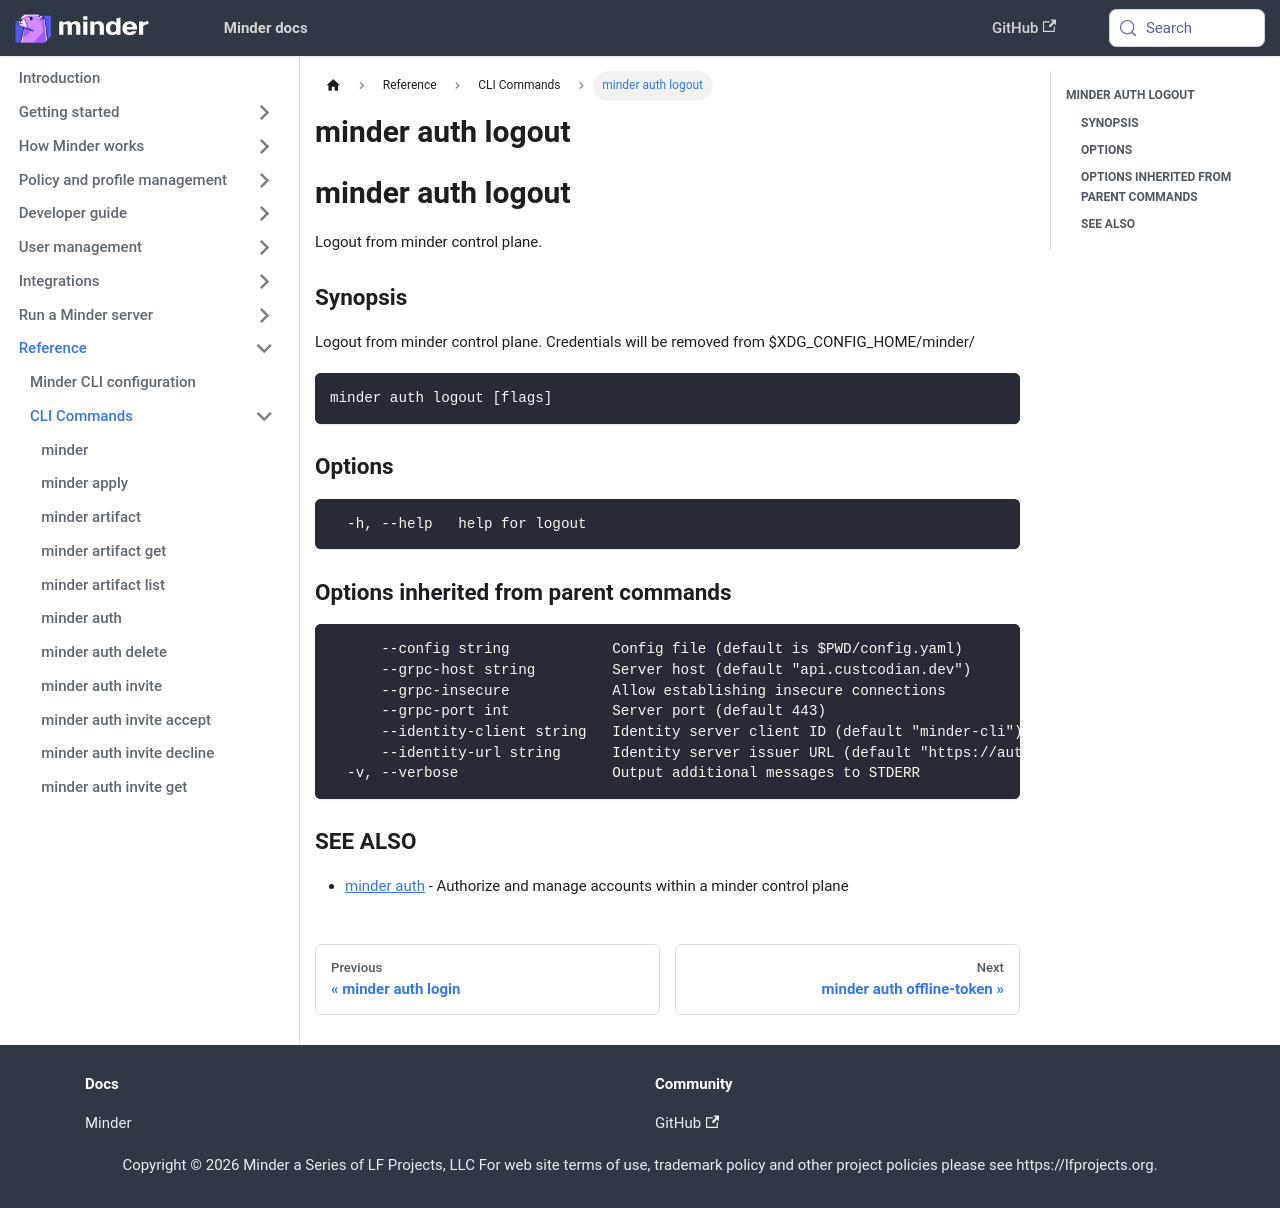

repository: mindersec/minder · page: ref/cli/minder_auth_logout.html · generator: docusaurus

---
title: minder auth logout
---
## minder auth logout

Logout from minder control plane.

### Synopsis

Logout from minder control plane. Credentials will be removed from $XDG_CONFIG_HOME/minder/

```
minder auth logout [flags]
```

### Options

```
  -h, --help   help for logout
```

### Options inherited from parent commands

```
      --config string            Config file (default is $PWD/config.yaml)
      --grpc-host string         Server host (default "api.custcodian.dev")
      --grpc-insecure            Allow establishing insecure connections
      --grpc-port int            Server port (default 443)
      --identity-client string   Identity server client ID (default "minder-cli")
      --identity-url string      Identity server issuer URL (default "https://auth.custcodian.dev")
  -v, --verbose                  Output additional messages to STDERR
```

### SEE ALSO

* [minder auth](minder_auth.md)	 - Authorize and manage accounts within a minder control plane
